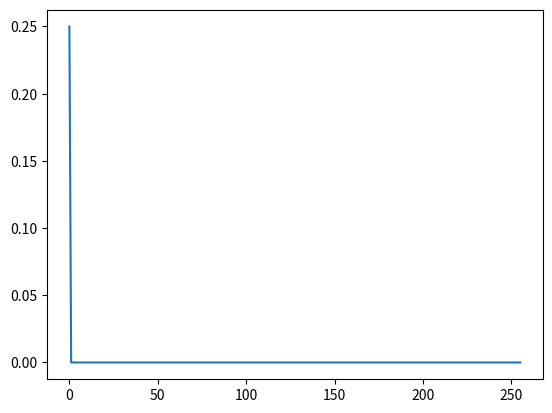

Python code for this plot:
import numpy as np
import matplotlib.pyplot as plt
from math import *
n = 247
L =  ceil(np.log2(n))	#number of lower qbits
t = 2*L + 1 

coprimes = [i for i in range(2,n) if gcd(i,n) == 1]

print(len(coprimes))

a = None 	# crapy guess
for candidate in coprimes:
	if [(candidate**i)%n for i in range(0,4)] == [(candidate**i)%n for i in range(4,8)]:
		a = candidate
		break

print(a)
#print(np.array([(a**i)%n for i in range(1000)]))


k = np.arange(2**15)
size=8
l = np.arange(2**size)

coef = []
for x in range(2**size):
	coef.append(1/(2**16)*np.exp(1j*pi*x*k/2**14).sum())

coef = np.array(coef)
#print(np.round(coef,2))

#coef = 1/np.sqrt(2**32)*np.exp(1j*pi*np.outer(l,k)/2**14).sum(axis=1)

plt.plot(l,(coef.real**2 + coef.imag**2))
plt.show()